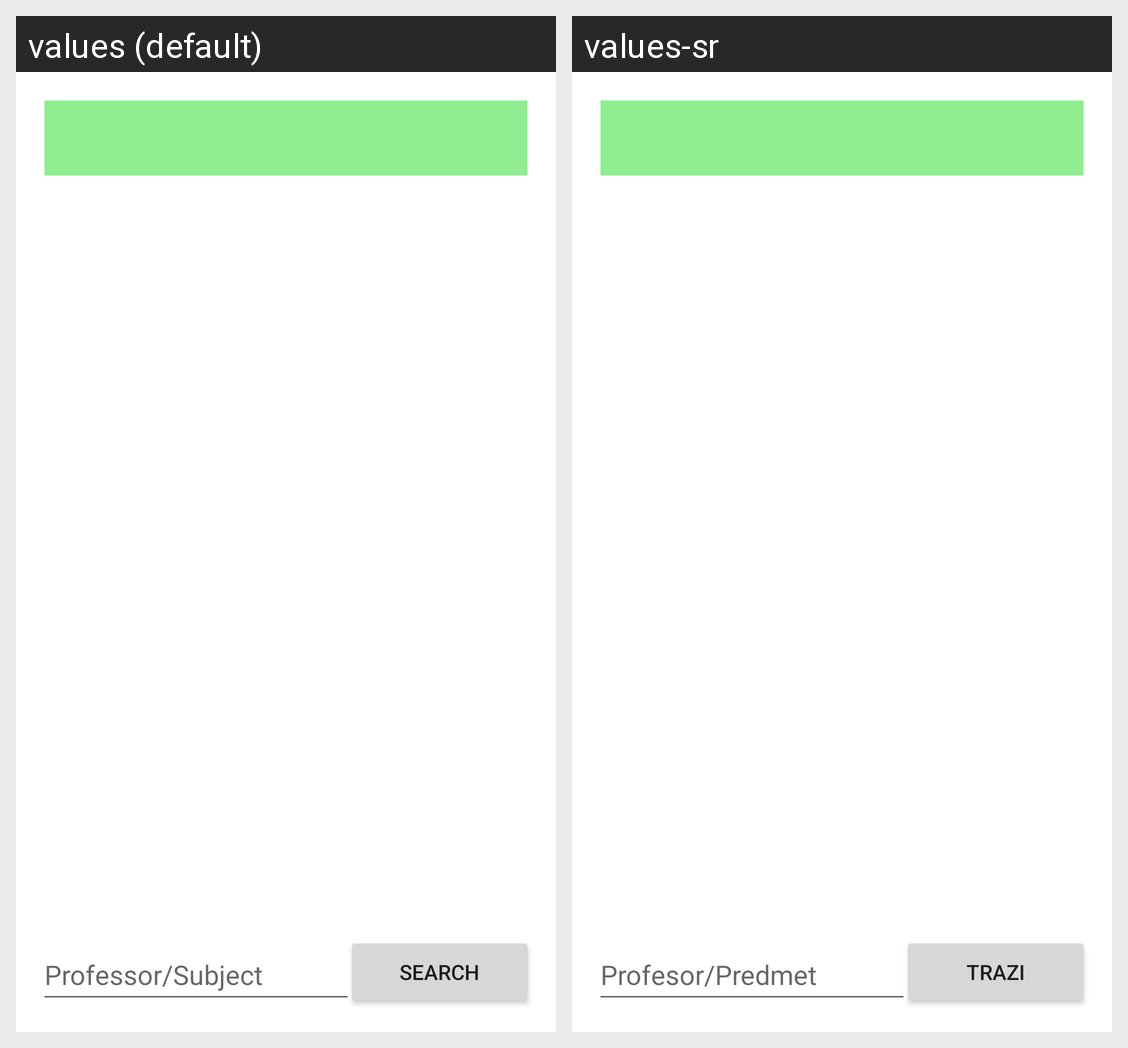

The same Android screen rendered under two of its app's locales, left to right. List the strings drawn on it with the default value and each locale's translation.
Android screen res/layout/fragment_school_schedule.xml rendered under 2 locales, left to right: values (default), values-sr. Device: Nexus 5 (rendered at 1080×1920; each locale shown at half size, 540×960, under a caption strip naming it); theme Theme.Rsrafprojekat2radovan_markovic_rn4719.
Strings drawn on this screen, with the default value and each locale's value (text and hints the layout hard-codes, and strings that could not be matched under every locale, appear in the picture but are not listed):

profSub
  values: Professor/Subject
  values-sr: Profesor/Predmet

search
  values: Search
  values-sr: Trazi
